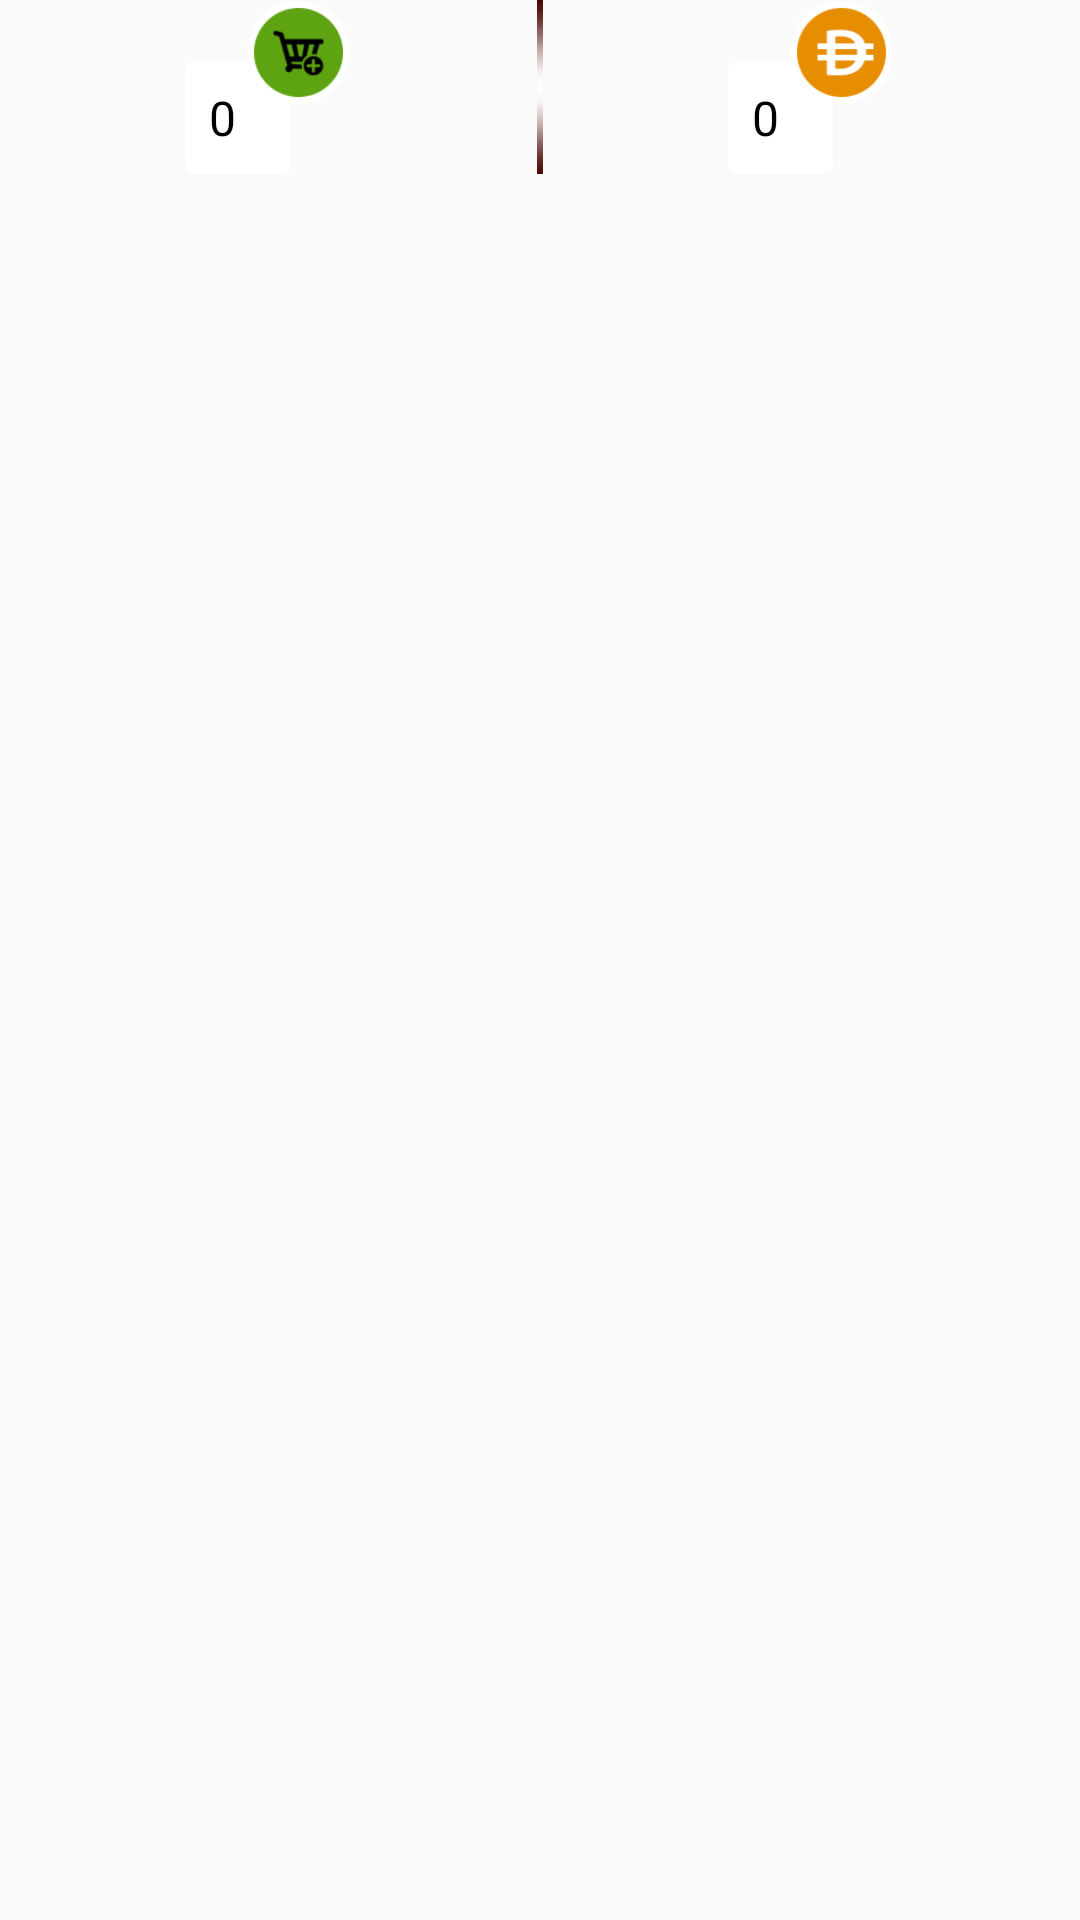

Write the Android layout XML for this screen, with the resource values it uses.
<!-- AndroidManifest.xml: application theme AppTheme -->
<!-- res/layout/cart_price_layout.xml -->
<?xml version="1.0" encoding="utf-8"?>
<RelativeLayout xmlns:android="http://schemas.android.com/apk/res/android"
    android:layout_width="match_parent"
    android:layout_height="wrap_content">

    <RelativeLayout
        android:id="@+id/left"
        android:layout_width="match_parent"
        android:layout_height="wrap_content"
        android:layout_toLeftOf="@+id/divider"
        android:gravity="center">

        <LinearLayout
            android:id="@+id/linear"
            android:layout_width="wrap_content"
            android:layout_height="wrap_content"
            android:layout_below="@+id/cartImage">

            <TextView
                android:id="@+id/cartCount"
                android:layout_width="wrap_content"
                android:layout_height="wrap_content"
                android:background="@drawable/background_white_drawable"
                android:minWidth="35dp"
                android:text="0"
                android:textColor="@color/black"
                android:textSize="@dimen/textSize" />

        </LinearLayout>

        <ImageView
            android:id="@+id/cartImage"
            android:layout_width="35dp"
            android:layout_height="35dp"
            android:layout_marginBottom="-15dp"
            android:layout_marginLeft="-15dp"
            android:layout_toRightOf="@+id/linear"
            android:src="@drawable/cart" />

    </RelativeLayout>

    <ImageView
        android:id="@+id/divider"
        android:layout_width="2dp"
        android:layout_height="match_parent"
        android:layout_alignBottom="@+id/left"
        android:layout_centerInParent="true"
        android:src="@drawable/divider_icon" />

    <RelativeLayout
        android:layout_width="match_parent"
        android:layout_height="wrap_content"
        android:layout_toRightOf="@+id/divider"
        android:gravity="center">

        <LinearLayout
            android:id="@+id/linear1"
            android:layout_width="wrap_content"
            android:layout_height="wrap_content"
            android:layout_below="@+id/aedImage">

            <TextView
                android:id="@+id/moneyCount"
                android:layout_width="wrap_content"
                android:layout_height="wrap_content"
                android:background="@drawable/background_white_drawable"
                android:minWidth="35dp"
                android:text="0"
                android:textColor="@color/black"
                android:textSize="@dimen/textSize" />

        </LinearLayout>

        <ImageView
            android:id="@+id/aedImage"
            android:layout_width="35dp"
            android:layout_height="35dp"
            android:layout_marginBottom="-15dp"
            android:layout_marginLeft="-15dp"
            android:layout_toRightOf="@+id/linear1"
            android:src="@drawable/aed_logo" />

    </RelativeLayout>
</RelativeLayout>
<!-- resources referenced by this layout -->
<resources>
  <color name="black">#000000</color>
  <dimen name="textSize">16sp</dimen>
  <!-- drawable aed_logo: png bitmap (drawable-nodpi, 1264 bytes) -->
  <!-- drawable background_white_drawable (drawable) -->
  <?xml version="1.0" encoding="utf-8"?>
  <shape xmlns:android="http://schemas.android.com/apk/res/android"
      android:shape="rectangle">
  
      <corners android:radius="3dp" />
  
      <padding
          android:bottom="8dp"
          android:left="8dp"
          android:right="8dp"
          android:top="8dp" />
  
      <solid android:color="@color/white" />
  
  </shape>
  <!-- drawable cart: png bitmap (drawable-nodpi, 1819 bytes) -->
  <!-- drawable divider_icon: png bitmap (drawable-nodpi, 445 bytes) -->
  <style name="AppTheme" parent="Theme.AppCompat.Light.NoActionBar">
          
          <item name="colorPrimary">@color/colorPrimary</item>
          <item name="colorPrimaryDark">@color/colorPrimaryDark</item>
          <item name="colorAccent">@color/colorAccent</item>
  
          <item name="alertDialogTheme">@style/Theme.AppCompat.Light.Dialog.Alert</item>
          <item name="windowActionBar">false</item>
          <item name="actionOverflowButtonStyle">@style/OverFlow</item>
      </style>
  <color name="white">#ffffff</color>
  <color name="colorPrimary">#420b08</color>
  <color name="colorPrimaryDark">#FF3D0401</color>
  <color name="colorAccent">#ffffff</color>
  <style name="OverFlow" parent="Widget.AppCompat.ActionButton.Overflow">
          <item name="android:src">@drawable/overflow</item>
      </style>
</resources>
